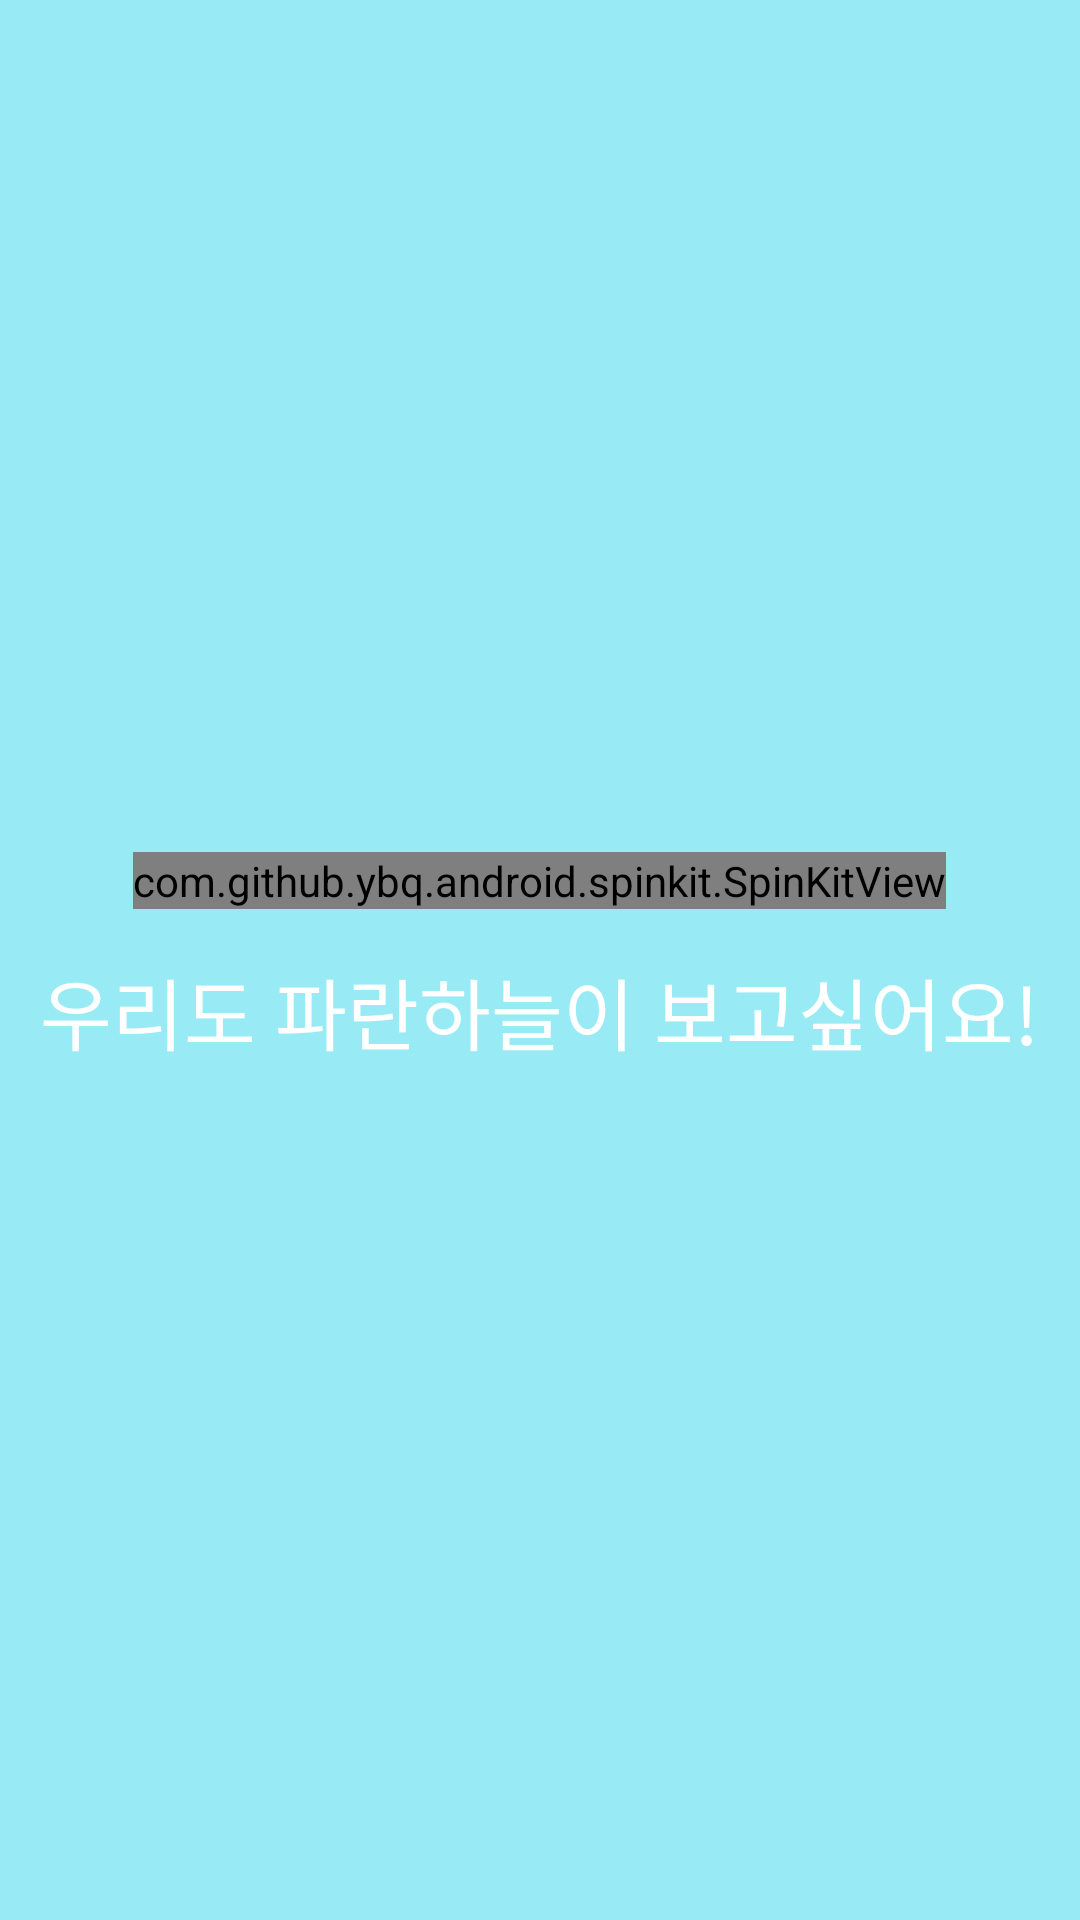

The Android layout XML behind this screen, and the referenced resources:
<!-- AndroidManifest.xml: application theme Theme.Cleansky -->
<!-- res/layout/activity_intro.xml -->
<?xml version="1.0" encoding="utf-8"?>
<LinearLayout xmlns:android="http://schemas.android.com/apk/res/android"
    xmlns:app="http://schemas.android.com/apk/res-auto"
    xmlns:tools="http://schemas.android.com/tools"
    android:background="#98EBF5"
    android:layout_width="match_parent"
    android:layout_height="match_parent"
    android:gravity="center"
    tools:context=".IntroActivity">

    <LinearLayout
        android:layout_width="match_parent"
        android:layout_height="wrap_content"
        android:gravity="center"
        android:orientation="vertical">

        <com.github.ybq.android.spinkit.SpinKitView
            android:id="@+id/spin_kit"
            style="@style/SpinKitView.Large.Wave"
            android:layout_width="wrap_content"
            android:layout_height="wrap_content"
            android:layout_gravity="center"
            app:SpinKit_Color="#FFFFFF" />

        <TextView
            android:layout_width="wrap_content"
            android:layout_height="wrap_content"
            android:layout_gravity="center"
            android:text="우리도 파란하늘이 보고싶어요!"
            android:textColor="#FFFFFF"
            android:textSize="26dp"
            android:layout_marginTop="15dp" />
    </LinearLayout>


</LinearLayout>
<!-- resources referenced by this layout -->
<resources>
  <style name="Theme.Cleansky" parent="Theme.MaterialComponents.DayNight.DarkActionBar">
          
          <item name="colorPrimary">@color/purple_500</item>
          <item name="colorPrimaryVariant">@color/purple_700</item>
          <item name="colorOnPrimary">@color/white</item>
          
          <item name="colorSecondary">@color/teal_200</item>
          <item name="colorSecondaryVariant">@color/teal_700</item>
          <item name="colorOnSecondary">@color/black</item>
          
          <item name="android:statusBarColor" tools:targetApi="l">?attr/colorPrimaryVariant</item>
          
      </style>
  <!-- not gathered from this repository: default colours our renderer supplied (Android Studio template values) -->
  <color name="purple_500">#FF6200EE</color>
  <color name="purple_700">#FF3700B3</color>
  <color name="teal_200">#FF03DAC5</color>
  <color name="teal_700">#FF018786</color>
  <color name="black">#FF000000</color>
  <color name="white">#FFFFFFFF</color>
</resources>
